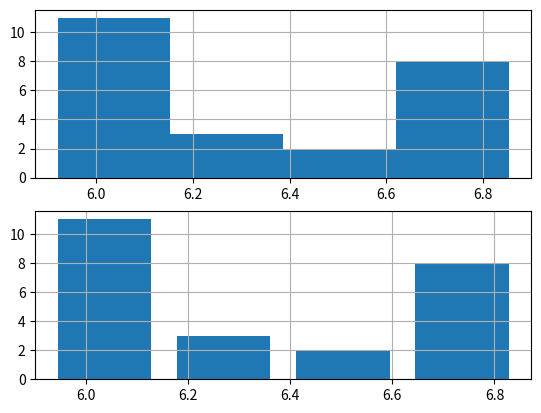

Reproduce this figure in Python.
import numpy as np
import matplotlib.pyplot as plt


s=np.random.uniform(6, 7, 25)
smin=s.min()
smax=s.max()
bin_width=(s.max()-s.min())/4
first_left=smin
second_left=smin+bin_width
third_left=smin+bin_width*2
fourth_left=smin+bin_width*3
fifth_left=smin+bin_width*4

bins_left=np.array([first_left, second_left, third_left, fourth_left ])

first_height=np.size(np.where( (s < second_left) & ( s>= first_left) ))
second_height=np.size(np.where( (s < third_left) & ( s>= second_left) ))
third_height=np.size(np.where( (s < fourth_left) & ( s>= third_left) ))
fourth_height=np.size(np.where( (s < fifth_left) & ( s>= fourth_left) ))
bins_height=np.array([first_height, second_height, third_height, fourth_height])

plt.figure(1)
plt.subplot(2,1,1)
plt.bar(bins_left, bins_height, width = bin_width)
plt.grid()

plt.subplot(2,1,2)
plt.bar(bins_left, bins_height, width = bin_width-0.05)
plt.grid()
plt.show()
